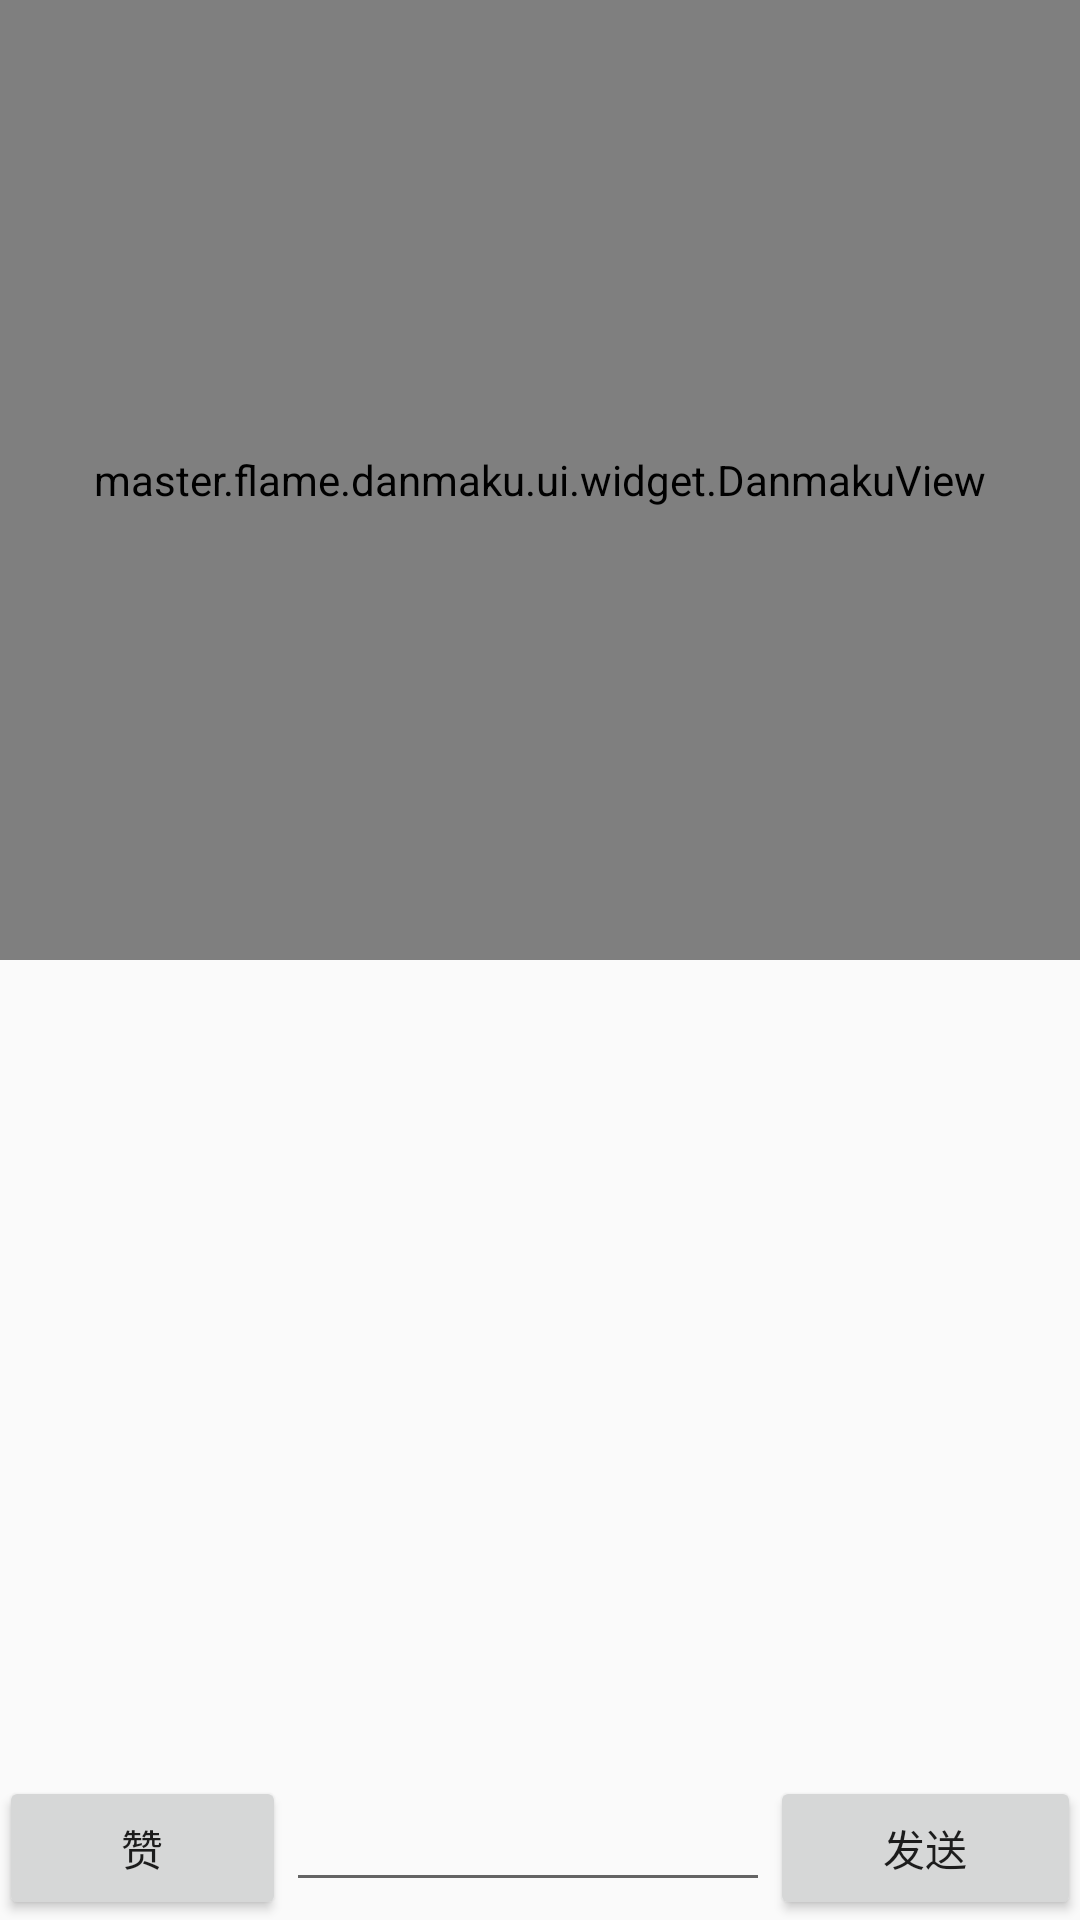

This screen was rendered from an Android layout file. Write that file and the resources it references.
<!-- AndroidManifest.xml: application theme AppTheme -->
<!-- res/layout/activity_main.xml -->
<?xml version="1.0" encoding="utf-8"?>
<LinearLayout xmlns:android="http://schemas.android.com/apk/res/android"
    xmlns:tools="http://schemas.android.com/tools"
    android:id="@+id/activity_main"
    android:layout_width="match_parent"
    android:layout_height="match_parent"
    android:orientation="vertical"
    android:paddingBottom="@dimen/activity_vertical_margin"
    android:paddingLeft="@dimen/activity_horizontal_margin"
    android:paddingRight="@dimen/activity_horizontal_margin"
    android:paddingTop="@dimen/activity_vertical_margin"
    tools:context="io.example.bulletscreen.MainActivity">

    <FrameLayout
        android:layout_width="match_parent"
        android:layout_height="0dip"
        android:layout_weight="0.5">

        <VideoView
            android:id="@+id/videoview"
            android:layout_width="match_parent"
            android:layout_height="match_parent" />

        <master.flame.danmaku.ui.widget.DanmakuView
            android:id="@+id/bulletscreen_view"
            android:layout_width="match_parent"
            android:layout_height="match_parent" />
    </FrameLayout>

    <RelativeLayout
        android:layout_width="match_parent"
        android:layout_height="0dip"
        android:layout_weight="0.5">

        <LinearLayout
            android:layout_width="match_parent"
            android:layout_height="wrap_content"
            android:layout_alignParentBottom="true"
            android:orientation="horizontal">

            <Button
                android:id="@+id/agree_btn"
                android:layout_height="wrap_content"
                android:layout_weight="0.5"
                android:layout_width="wrap_content"
                android:text="赞" />

            <EditText
                android:id="@+id/commentInput_et"
                android:layout_width="wrap_content"
                android:layout_height="wrap_content"
                android:layout_weight="9" />

            <Button
                android:id="@+id/commentSend_btn"
                android:layout_width="wrap_content"
                android:layout_height="wrap_content"
                android:layout_weight="1"
                android:text="@string/btn_sendComment" />
        </LinearLayout>
    </RelativeLayout>
</LinearLayout>
<!-- resources referenced by this layout -->
<resources>
  <string name="btn_sendComment">发送</string>
  <style name="AppTheme" parent="Theme.AppCompat.Light.DarkActionBar">
          
          <item name="colorPrimary">@color/colorPrimary</item>
          <item name="colorPrimaryDark">@color/colorPrimaryDark</item>
          <item name="colorAccent">@color/colorAccent</item>
      </style>
  <!-- not gathered from this repository: default colours our renderer supplied (Android Studio template values) -->
  <color name="colorPrimary">#FF6200EE</color>
  <color name="colorPrimaryDark">#FF3700B3</color>
  <color name="colorAccent">#FF03DAC5</color>
</resources>
